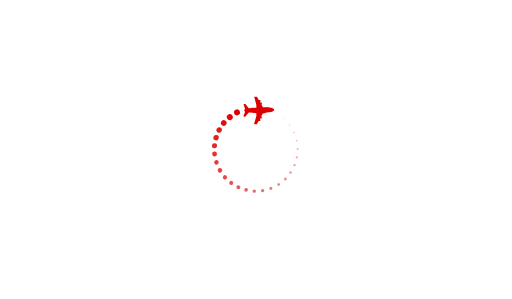
t = 0.00 s
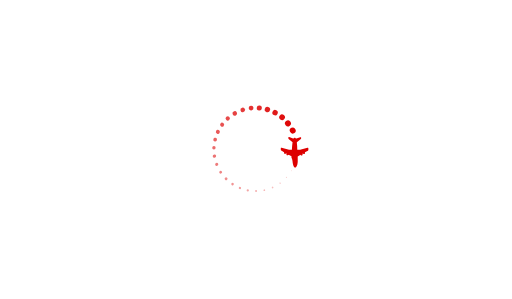
t = 0.50 s
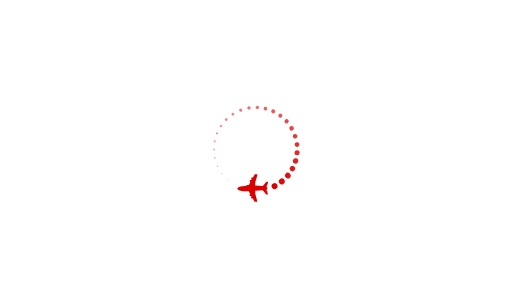
t = 1.00 s
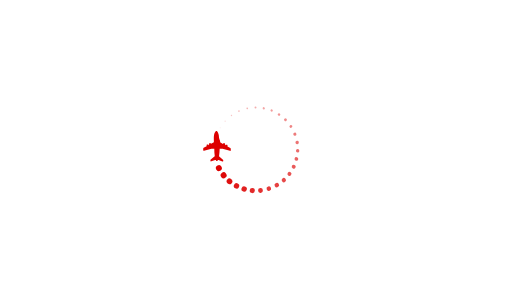
t = 1.50 s

The animated SVG that drew these frames (rendered in a browser with its animation timeline set to each time). Animation: 1 SMIL element (animateTransform=1); one cycle of 2.00 s, repeats indefinitely.

<svg version="1.1"
	 xmlns="http://www.w3.org/2000/svg" xmlnsXlink="http://www.w3.org/1999/xlink" xmlnsA="http://ns.adobe.com/AdobeSVGViewerExtensions/3.0/"
	 x="0px" y="0px" width="360px" height="210px" viewBox="0 0 360.3 210.3" style="enable-background:new 0 0 360.3 210.3;"
	 xml:space="preserve">
<style type="text/css">
	.st0{opacity:0.9677;}
	.st1{opacity:0.9355;}
	.st2{opacity:0.9032;}
	.st3{opacity:0.871;}
	.st4{opacity:0.8387;}
	.st5{opacity:0.8065;}
	.st6{opacity:0.7742;}
	.st7{opacity:0.7419;}
	.st8{opacity:0.7097;}
	.st9{opacity:0.6774;}
	.st10{opacity:0.6452;}
	.st11{opacity:0.6129;}
	.st12{opacity:0.5806;}
	.st13{opacity:0.5484;}
	.st14{opacity:0.5161;}
	.st15{opacity:0.4839;}
	.st16{opacity:0.4516;}
	.st17{opacity:0.4194;}
	.st18{opacity:0.3871;}
	.st19{opacity:0.3548;}
	.st20{opacity:0.3226;}
	.st21{opacity:0.2903;}
	.st22{opacity:0.2581;}
	.st23{opacity:0.2258;}
	.st24{opacity:0.1935;}
	.st25{opacity:0.1613;}
	.st26{opacity:0.129;}
	.st27{opacity:9.677419e-02;}
	.st28{opacity:6.451613e-02;}
	.st29{opacity:3.225806e-02;}
	.st30{opacity:0;}
	.st31{clip-path:url(#SVGID_2_);}
	.st32{fill:#fff;}
	.st33{clip-path:url(#SVGID_4_);}
  ellipse{
    fill: #D00;
    
  }
  .st31{
        fill: #D00;
  }
  
</style>
  <rect x="0.1" y="0.1" class="st32" width="360" height="210"/>

<g>
                <animateTransform attributeName="transform"
                            attributeType="XML"
                            type="rotate"
                            from="0 180 105"
                            to="360 180 105"
                            dur="2s"
                            repeatCount="indefinite"/>

	<g>

		<ellipse transform="matrix(0.8907 -0.4546 0.4546 0.8907 -17.6931 84.4725)" cx="166.8" cy="79" rx="2.1" ry="2.1"/>
		<ellipse transform="matrix(0.7774 -0.629 0.629 0.7774 -15.8181 120.0209)" class="st0" cx="161.7" cy="82.4" rx="2.1" ry="2.1"/>
		<ellipse transform="matrix(0.6335 -0.7737 0.7737 0.6335 -9.2559 153.5523)" class="st1" cx="157.5" cy="86.5" rx="2" ry="2"/>
		<ellipse transform="matrix(0.4672 -0.8842 0.8842 0.4672 1.352 185.0684)" class="st2" cx="154.2" cy="91.4" rx="1.9" ry="1.9"/>
		<ellipse transform="matrix(0.2848 -0.9586 0.9586 0.2848 15.957 214.9548)" class="st3" cx="152" cy="96.8" rx="1.9" ry="1.9"/>
		
			<ellipse transform="matrix(9.102923e-02 -0.9958 0.9958 9.102923e-02 35.1398 243.4684)" class="st4" cx="150.9" cy="102.5" rx="1.8" ry="1.8"/>
		<ellipse transform="matrix(0.994 -0.1096 0.1096 0.994 -10.9666 17.2048)" class="st5" cx="151" cy="108.3" rx="1.7" ry="1.7"/>
		
			<ellipse transform="matrix(0.9507 -0.3103 0.3103 0.9507 -27.9125 52.8722)" class="st6" cx="152.3" cy="114.2" rx="1.6" ry="1.6"/>
		
			<ellipse transform="matrix(0.8657 -0.5005 0.5005 0.8657 -39.1882 93.5601)" class="st7" cx="154.8" cy="119.8" rx="1.6" ry="1.6"/>
		
			<ellipse transform="matrix(0.744 -0.6682 0.6682 0.744 -42.8037 137.7359)" class="st8" cx="158.3" cy="124.7" rx="1.5" ry="1.5"/>
		
			<ellipse transform="matrix(0.5937 -0.8047 0.8047 0.5937 -37.453 183.2092)" class="st9" cx="162.7" cy="128.7" rx="1.4" ry="1.4"/>
		
			<ellipse transform="matrix(0.4229 -0.9062 0.9062 0.4229 -22.5277 227.9658)" class="st10" cx="167.7" cy="131.7" rx="1.4" ry="1.4"/>
		
			<ellipse transform="matrix(0.2373 -0.9714 0.9714 0.2373 2.3118 270.1302)" class="st11" cx="173.2" cy="133.6" rx="1.3" ry="1.3"/>
		
			<ellipse transform="matrix(4.129524e-02 -0.9991 0.9991 4.129524e-02 37.2594 307.6461)" class="st12" cx="178.9" cy="134.4" rx="1.2" ry="1.2"/>
		
			<ellipse transform="matrix(0.9871 -0.1601 0.1601 0.9871 -19.081 31.3222)" class="st13" cx="184.8" cy="134.1" rx="1.2" ry="1.2"/>
		
			<ellipse transform="matrix(0.9332 -0.3593 0.3593 0.9332 -34.871 77.3299)" class="st14" cx="190.6" cy="132.5" rx="1.1" ry="1.1"/>
		<ellipse transform="matrix(0.8384 -0.545 0.545 0.8384 -38.9856 127.8461)" class="st15" cx="196.1" cy="129.7" rx="1" ry="1"/>
		<ellipse transform="matrix(0.7087 -0.7055 0.7055 0.7087 -30.3264 178.3315)" class="st16" cx="200.8" cy="125.9" rx="1" ry="1"/>
		
			<ellipse transform="matrix(0.5527 -0.8334 0.8334 0.5527 -9.6366 224.7354)" class="st17" cx="204.5" cy="121.3" rx="0.9" ry="0.9"/>
		
			<ellipse transform="matrix(0.3777 -0.9259 0.9259 0.3777 21.3755 264.2137)" class="st18" cx="207.3" cy="116.2" rx="0.8" ry="0.8"/>
		
			<ellipse transform="matrix(0.1891 -0.982 0.982 0.1891 60.7486 294.8562)" class="st19" cx="208.9" cy="110.6" rx="0.8" ry="0.8"/>
		
			<ellipse transform="matrix(1 -8.791751e-03 8.791751e-03 1 -0.9137 1.8453)" class="st20" cx="209.4" cy="104.8" rx="0.7" ry="0.7"/>
		<ellipse transform="matrix(0.9776 -0.2105 0.2105 0.9776 -16.1562 46.1666)" class="st21" cx="208.8" cy="99" rx="0.6" ry="0.6"/>
		
			<ellipse transform="matrix(0.9132 -0.4075 0.4075 0.9132 -20.0251 92.3903)" class="st22" cx="206.9" cy="93.2" rx="0.6" ry="0.6"/>
		
			<ellipse transform="matrix(0.8089 -0.5879 0.5879 0.8089 -12.7168 136.6051)" class="st23" cx="203.8" cy="87.9" rx="0.5" ry="0.5"/>
		
			<ellipse transform="matrix(0.6719 -0.7407 0.7407 0.6719 3.7804 175.3735)" class="st24" cx="199.8" cy="83.4" rx="0.4" ry="0.4"/>
		
			<ellipse transform="matrix(0.5105 -0.8599 0.8599 0.5105 26.7707 206.905)" class="st25" cx="195.1" cy="79.9" rx="0.3" ry="0.3"/>
		
			<ellipse transform="matrix(0.3317 -0.9434 0.9434 0.3317 53.7849 230.8876)" class="st26" cx="189.8" cy="77.5" rx="0.3" ry="0.3"/>
		
			<ellipse transform="matrix(0.1403 -0.9901 0.9901 0.1403 83.0076 247.8171)" class="st27" cx="184.2" cy="76.1" rx="0.2" ry="0.2"/>
		
			<ellipse transform="matrix(0.9983 -5.913283e-02 5.913283e-02 0.9983 -4.1742 10.6807)" class="st28" cx="178.4" cy="75.9" rx="0.1" ry="0.1"/>
		
			<ellipse transform="matrix(0.9654 -0.2606 0.2606 0.9654 -14.0591 47.6125)" class="st29" cx="172.5" cy="76.8" rx="0.1" ry="0.1"/>
		<ellipse transform="matrix(0.8907 -0.4546 0.4546 0.8907 -17.6931 84.4725)" class="st30" cx="166.8" cy="79" rx="0" ry="0"/>
	</g>
	<g>
		<g>
			<defs>
				
					<rect id="SVGID_1_" x="170.9" y="68" transform="matrix(0.7107 -0.7035 0.7035 0.7107 -2.1768 149.0406)" width="18.5" height="18.4"/>
			</defs>
			<!-- <clipPath id="SVGID_2_">
				<use xlinkHref="#SVGID_1_"  style="overflow:visible;"/>
			</clipPath> -->
			<path class="st31" d="M189.7,79c1.3-0.2,2.3-0.6,2.9-1.1c0.2-0.2,0.3-0.3,0.3-0.5c0,0,0-0.1,0-0.1c0-0.1,0-0.1,0-0.1
				c0-0.2-0.1-0.3-0.3-0.5c-0.5-0.5-1.6-1-2.8-1.1c-1-0.2-2.2-0.1-3.9-0.1c-0.3,0-0.6,0-0.9,0l-1.1-2l0,0c0.1,0,0.3-0.1,0.3-0.1
				c0.1-0.1,0.1-0.2,0.1-0.3l0-0.6c0-0.1-0.1-0.3-0.1-0.3c-0.1-0.1-0.2-0.1-0.3-0.1l-0.8,0l-0.2-0.3c0.1,0,0.2-0.1,0.3-0.1
				c0.1-0.1,0.1-0.2,0.1-0.3l0-0.6c0-0.1-0.1-0.3-0.1-0.3c-0.1-0.1-0.2-0.1-0.3-0.1l-0.8,0l-1.1-2.1c0,0-0.1-0.1-0.1-0.1
				c-0.1-0.1-0.3-0.2-0.4-0.2l-1.1,0c-0.1,0-0.2,0-0.3,0.1c-0.1,0.1-0.2,0.3-0.1,0.5l1.4,5.2c0,0,0,0.1,0,0.1l0,1.9
				c-1.8,0-3.5,0.1-4.9,0.3c-0.1,0-0.3,0-0.4,0l-2.3-2.8c0,0,0,0,0,0c-0.1-0.1-0.3-0.2-0.4-0.2l-0.5,0c-0.1,0-0.2,0-0.3,0.1
				c-0.1,0.1-0.2,0.3-0.1,0.5l0.9,2.7c0,0,0,0.1,0,0.1l0,0.3c-0.2,0.1-0.3,0.2-0.4,0.3c-0.1,0.1-0.2,0.3-0.2,0.5l0,0l0,0
				c0,0.2,0.1,0.3,0.2,0.5c0.1,0.1,0.2,0.2,0.4,0.3l0,0.3c0,0,0,0.1,0,0.1l-1,2.7c-0.1,0.2,0,0.4,0.1,0.5l0,0
				c0.1,0.1,0.2,0.1,0.3,0.1l0.5,0c0.2,0,0.3-0.1,0.4-0.2c0,0,0,0,0,0l2.4-2.8c0.1,0,0.2,0,0.4,0.1c1.4,0.2,3.1,0.3,4.9,0.4l0,1.9
				c0,0,0,0.1,0,0.1l-1.5,5.2c-0.1,0.2,0,0.3,0.1,0.5c0.1,0.1,0.2,0.1,0.3,0.1l1.1,0c0.1,0,0.3-0.1,0.4-0.2c0,0,0.1-0.1,0.1-0.1
				l1.1-2l0.8,0c0.1,0,0.3-0.1,0.3-0.1c0.1-0.1,0.1-0.2,0.1-0.3l0-0.6c0-0.1-0.1-0.3-0.1-0.3c-0.1-0.1-0.2-0.1-0.3-0.1l0.2-0.3
				l0.8,0c0.1,0,0.3-0.1,0.3-0.1c0.1-0.1,0.1-0.2,0.1-0.3l0-0.6c0-0.1-0.1-0.3-0.1-0.4c-0.1-0.1-0.2-0.1-0.3-0.1l0,0l1.1-2
				c0.3,0,0.6,0,0.9,0C187.5,79.1,188.7,79.1,189.7,79L189.7,79z M189.7,79"/>
		</g>
	</g>
</g>
</svg>
